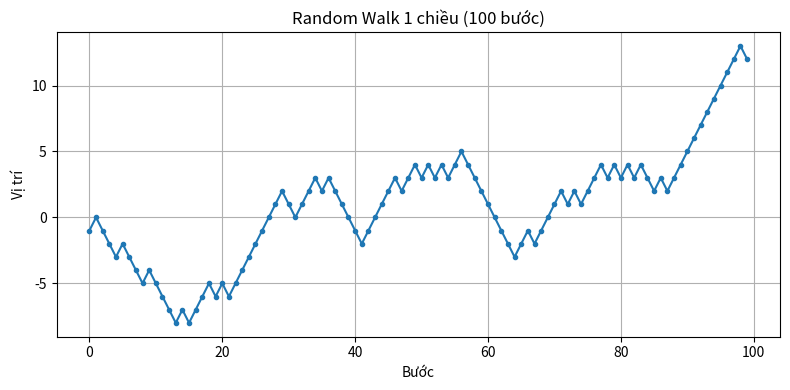

Source code (Python):
import numpy as np
import matplotlib.pyplot as plt

# ----------------------
# Thiết lập seed để lặp lại kết quả
# ----------------------
np.random.seed(42)

# ======================
# 1. Random Walk 1 chiều, 100 bước
# ======================
num_steps = 100
steps = np.random.choice([-1, 1], size=num_steps)  # +1 hoặc -1 mỗi bước
walk = np.cumsum(steps)  # tính vị trí sau mỗi bước

# In kết quả
print("10 vị trí đầu tiên:", walk[:10])
print("Vị trí cuối cùng:", walk[-1])
print("Vị trí lớn nhất:", np.max(walk))
print("Vị trí nhỏ nhất:", np.min(walk))

# Vẽ đồ thị
plt.figure(figsize=(8,4))
plt.plot(walk, marker='o', markersize=3, linestyle='-')
plt.title("Random Walk 1 chiều (100 bước)")
plt.xlabel("Bước")
plt.ylabel("Vị trí")
plt.grid(True)
plt.tight_layout()
plt.show()

# ======================
# 2. 100 Random Walk, mỗi walk 100 bước
# ======================
num_walks = 100
steps_many = np.random.choice([-1, 1], size=(num_walks, num_steps))
walks_many = np.cumsum(steps_many, axis=1)  # cộng dồn theo hàng (mỗi walk)

final_positions = walks_many[:, -1]
num_positive = np.sum(final_positions > 0)
print("Số walk kết thúc dương:", num_positive)

hit_10 = np.any(np.abs(walks_many) >= 10, axis=1)
num_hit_10 = np.sum(hit_10)
print("Số walk chạm ngưỡng |10|:", num_hit_10)
